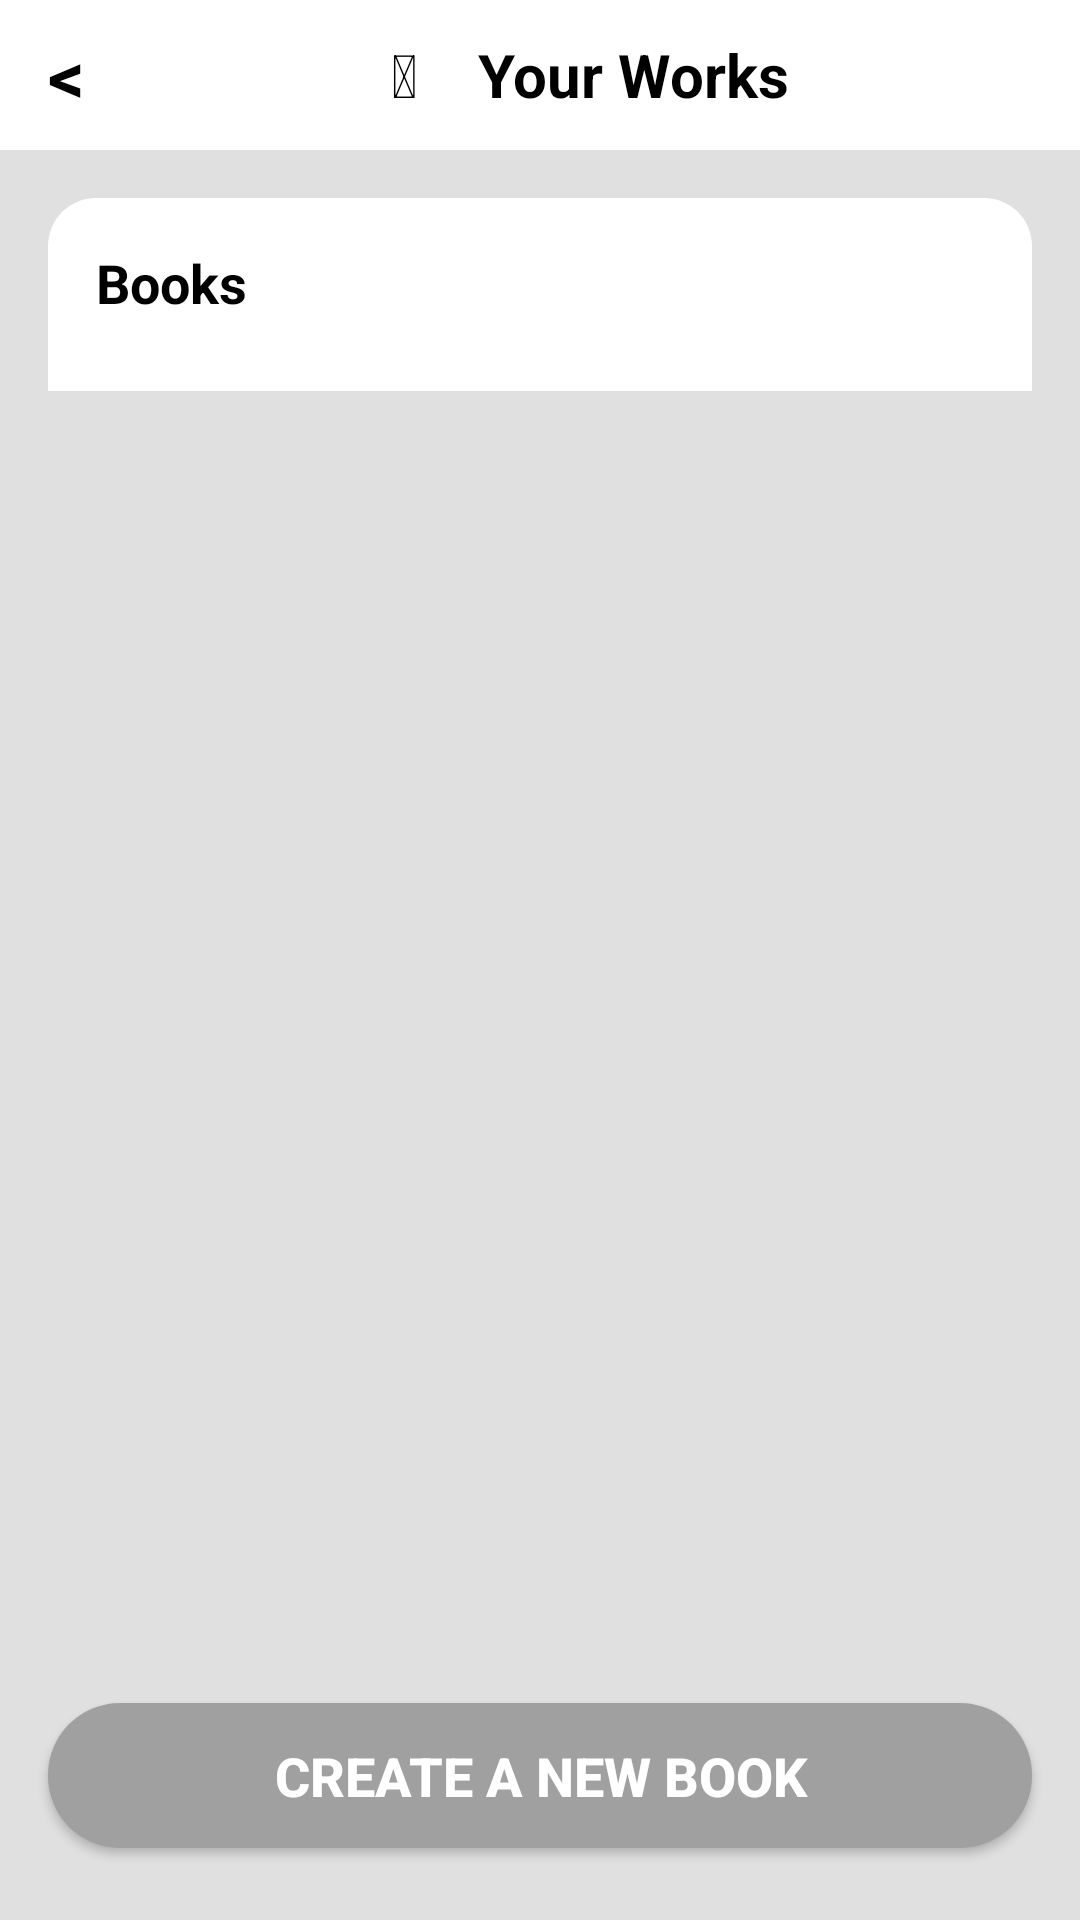

Android layout source for this screen:
<!-- AndroidManifest.xml: application theme Theme.NovelOnline -->
<!-- res/layout/fragment_your_works.xml -->
<?xml version="1.0" encoding="utf-8"?>
<LinearLayout xmlns:android="http://schemas.android.com/apk/res/android"
    xmlns:tools="http://schemas.android.com/tools"
    android:id="@+id/yourWorksFragment"
    android:orientation="vertical"
    android:layout_width="match_parent"
    android:layout_height="match_parent"
    android:background="#E0E0E0">

    <LinearLayout
        android:layout_width="match_parent"
        android:layout_height="50dp"
        android:orientation="horizontal"
        android:gravity="center_vertical"
        android:background="#FFFFFF"
        android:paddingStart="16dp"
        android:paddingEnd="16dp">

        <TextView
            android:id="@+id/back_arrow"
            android:layout_width="wrap_content"
            android:layout_height="wrap_content"
            android:clickable="true"
            android:focusable="true"
            android:text="&lt;"
            android:textSize="24sp"
            android:textColor="#000000"
            android:textStyle="bold"
            android:paddingEnd="16dp" />

        <TextView
            android:layout_width="0dp"
            android:layout_height="wrap_content"
            android:layout_weight="1"
            android:gravity="center_horizontal"
            android:text=" &#x1F4D6;    Your Works"
            android:textColor="#FF000000"
            android:textSize="20sp"
            android:textStyle="bold" />
    </LinearLayout>

    <ScrollView
        android:layout_width="match_parent"
        android:layout_height="0dp"
        android:layout_weight="1">

        <LinearLayout
            android:layout_width="match_parent"
            android:layout_height="wrap_content"
            android:orientation="vertical"
            android:background="@drawable/rounded_white_card_background_top_only"
            android:layout_marginStart="16dp"
            android:layout_marginEnd="16dp"
            android:layout_marginTop="16dp"
            android:paddingTop="16dp"
            android:paddingBottom="16dp">

            
            <TextView
                android:id="@+id/my_books"
                android:layout_width="match_parent"
                android:layout_height="wrap_content"
                android:text="Books"
                android:textSize="18sp"
                android:textColor="#000000"
                android:textStyle="bold"
                android:layout_marginStart="16dp"
                android:layout_marginBottom="8dp" />

            <androidx.recyclerview.widget.RecyclerView
                android:id="@+id/books_recycler_view"
                android:layout_width="match_parent"
                android:layout_height="wrap_content"
                android:nestedScrollingEnabled="false"
                tools:listitem="@layout/item_book_card" />
        </LinearLayout>
    </ScrollView>

    <Button
        android:id="@+id/create_new_book_button"
        android:layout_width="match_parent"
        android:layout_height="wrap_content"
        android:text="Create a new book"
        android:textColor="#FFFFFF"
        android:textSize="18sp"
        android:textStyle="bold"
        android:background="@drawable/rounded_grey_button_background"
        android:layout_marginStart="16dp"
        android:layout_marginEnd="16dp"
        android:layout_marginTop="24dp"
        android:layout_marginBottom="24dp"
        android:paddingTop="12dp"
        android:paddingBottom="12dp"
        android:elevation="4dp" />

</LinearLayout>
<!-- res/layout/item_book_card.xml (included above) -->
<?xml version="1.0" encoding="utf-8"?>
<androidx.cardview.widget.CardView xmlns:android="http://schemas.android.com/apk/res/android"
    xmlns:app="http://schemas.android.com/apk/res-auto"
    android:layout_width="match_parent"
    android:layout_height="wrap_content"
    android:layout_marginHorizontal="16dp"
    android:layout_marginTop="8dp"
    android:layout_marginBottom="8dp"
    app:cardCornerRadius="12dp"
    app:cardElevation="4dp"
    app:contentPadding="12dp">

    <LinearLayout
        android:layout_width="match_parent"
        android:layout_height="wrap_content"
        android:orientation="horizontal"
        android:gravity="center_vertical"
        android:padding="8dp">

        <LinearLayout
            android:layout_width="80dp"
            android:layout_height="100dp"
            android:background="#E0E0E0"
            android:gravity="center"
            android:layout_marginEnd="16dp">
            <ImageView
                android:layout_width="match_parent"
                android:layout_height="match_parent"
                android:id="@+id/book_cover_image_view"/>
        </LinearLayout>

        <LinearLayout
            android:layout_width="0dp"
            android:layout_height="wrap_content"
            android:layout_weight="1"
            android:orientation="vertical">

            <TextView
                android:id="@+id/book_title_text_view"
                android:layout_width="match_parent"
                android:layout_height="wrap_content"
                android:text=""
                android:textSize="18sp"
                android:textColor="#000000"
                android:textStyle="bold"
                android:maxLines="2"
                android:ellipsize="end"
                android:layout_marginBottom="4dp" />

            <TextView
                android:id="@+id/chapter_count_text_view"
                android:layout_width="match_parent"
                android:layout_height="wrap_content"
                android:text=""
                android:textSize="14sp"
                android:textColor="#666666"
                android:layout_marginBottom="2dp" />

            <TextView
                android:id="@+id/last_updated_text_view"
                android:layout_width="match_parent"
                android:layout_height="wrap_content"
                android:text=""
                android:textSize="14sp"
                android:textColor="#666666"
                android:layout_marginBottom="2dp" />

            <TextView
                android:id="@+id/created_on_text_view"
                android:layout_width="match_parent"
                android:layout_height="wrap_content"
                android:text=""
                android:textSize="14sp"
                android:textColor="#666666" />
        </LinearLayout>

        <ImageButton
            android:id="@+id/delete_book_button"
            android:layout_width="48dp"
            android:layout_height="48dp"
            android:layout_gravity="center_vertical"
            android:background="?attr/selectableItemBackgroundBorderless"
            android:src="@drawable/ic_delete"
            android:contentDescription="Delete Book" />

    </LinearLayout>
</androidx.cardview.widget.CardView>
<!-- resources referenced by this layout -->
<resources>
  <!-- drawable rounded_grey_button_background (drawable) -->
  <?xml version="1.0" encoding="utf-8"?>
  <shape xmlns:android="http://schemas.android.com/apk/res/android"
      android:shape="rectangle">
      <solid android:color="#A0A0A0" /> <corners android:radius="24dp" />
  </shape>
  <!-- drawable rounded_white_card_background_top_only (drawable) -->
  <?xml version="1.0" encoding="utf-8"?>
  <shape xmlns:android="http://schemas.android.com/apk/res/android"
      android:shape="rectangle">
      <solid android:color="#FFFFFF" /> <corners
      android:topLeftRadius="16dp"  android:topRightRadius="16dp" android:bottomLeftRadius="0dp"  android:bottomRightRadius="0dp" /> </shape>
  <style name="Theme.NovelOnline" parent="Base.Theme.NovelOnline" />
  <style name="Base.Theme.NovelOnline" parent="Theme.Material3.DayNight.NoActionBar">
          
          <item name="colorPrimary">@color/md_theme_light_primary</item>
          <item name="colorPrimaryVariant">@color/md_theme_light_primaryContainer</item>
          <item name="colorOnPrimary">@color/md_theme_light_onPrimary</item>
          
          <item name="colorSecondary">@color/md_theme_light_secondary</item>
          <item name="colorSecondaryVariant">@color/md_theme_light_secondaryContainer</item>
          <item name="colorOnSecondary">@color/md_theme_light_onSecondary</item>
          
          <item name="android:statusBarColor">?attr/colorSurface</item>
          <item name="android:windowLightStatusBar">true</item>
          
      </style>
  <color name="md_theme_light_primary">#00658F</color>
  <color name="md_theme_light_primaryContainer">#C8E6FF</color>
  <color name="md_theme_light_onPrimary">#FFFFFF</color>
  <color name="md_theme_light_secondary">#4F616E</color>
  <color name="md_theme_light_secondaryContainer">#D2E5F5</color>
  <color name="md_theme_light_onSecondary">#FFFFFF</color>
</resources>
